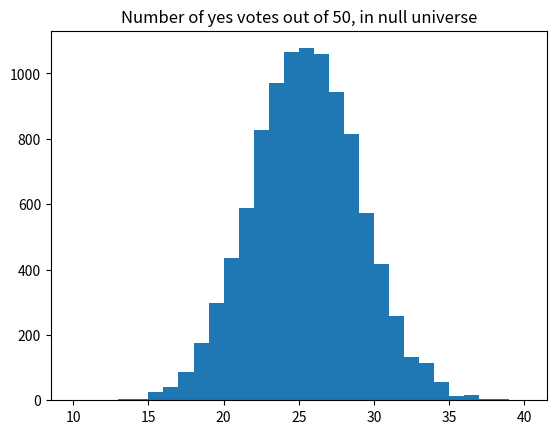

Recreate this plot in Python.
import numpy as np
import matplotlib.pyplot as plt

rnd = np.random.default_rng()

# We will do 10,000 iterations.
n = 10_000

# Make an array of integers to store the "Yes" counts.
yeses = np.zeros(n, dtype=int)

for i in range(n):
    answers = rnd.choice(['No', 'Yes'], size=50)
    yeses[i] = np.sum(answers == 'Yes')

# Produce a histogram of the trial results.
# Use integer bins for histogram, from 10 through 40.
plt.hist(yeses, bins=range(10, 41))
plt.title('Number of yes votes out of 50, in null universe')

k = np.sum(yeses >= 30)
kk = k / n
print('Proportion >= 30:', np.round(kk, 2))